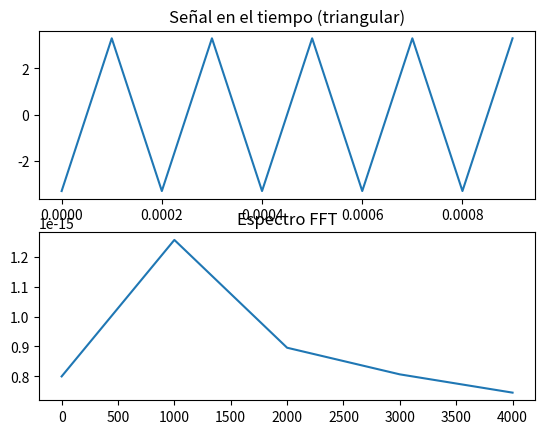

Here is the Python script that generated this plot:
import numpy as np
import matplotlib.pyplot as plt
from scipy import signal

# TIPO DE SEÑAL: "seno", "cuadrada", "triangular".

tipo = "triangular" 

# VALORES DE MUESTREO GENERALES

fs = 10000                                           # frecuencia de muestreo
N = 10                                            # número de muestras
t = np.linspace(0, N/fs, N, endpoint=False)

# Cálculo de la señal según el tipo.

if tipo == "seno":
    f0 = 50      # frecuencia
    A = 2        # Amplitud
    x = A * np.sin(2*np.pi*f0*t)

elif tipo == "cuadrada":
    f0 = 20      # Frecuencia
    A = 3        # Amplitud
    x = A * signal.square(2*np.pi*f0*t)

elif tipo == "triangular":
    f0 = 5000      # Frecuencia en Hz
    A = 3.3      # Amplitud de ejemplo
    x = A * signal.sawtooth(2*np.pi*f0*t, 0.5) # 0.5 determina la forma perfecta triangular

else:
    raise ValueError("Tipo de señal no válido. Usa: seno, cuadrada o triangular.")

# FFT 
X = np.fft.fft(x)
freqs = np.fft.fftfreq(N, d=1/fs)
magnitudes = np.abs(X)/N

# Gráficas
plt.subplot(2,1,1)
plt.plot(t, x)
plt.title(f"Señal en el tiempo ({tipo})")

plt.subplot(2,1,2)
plt.plot(freqs[:N//2], magnitudes[:N//2])
plt.title("Espectro FFT")
plt.show()